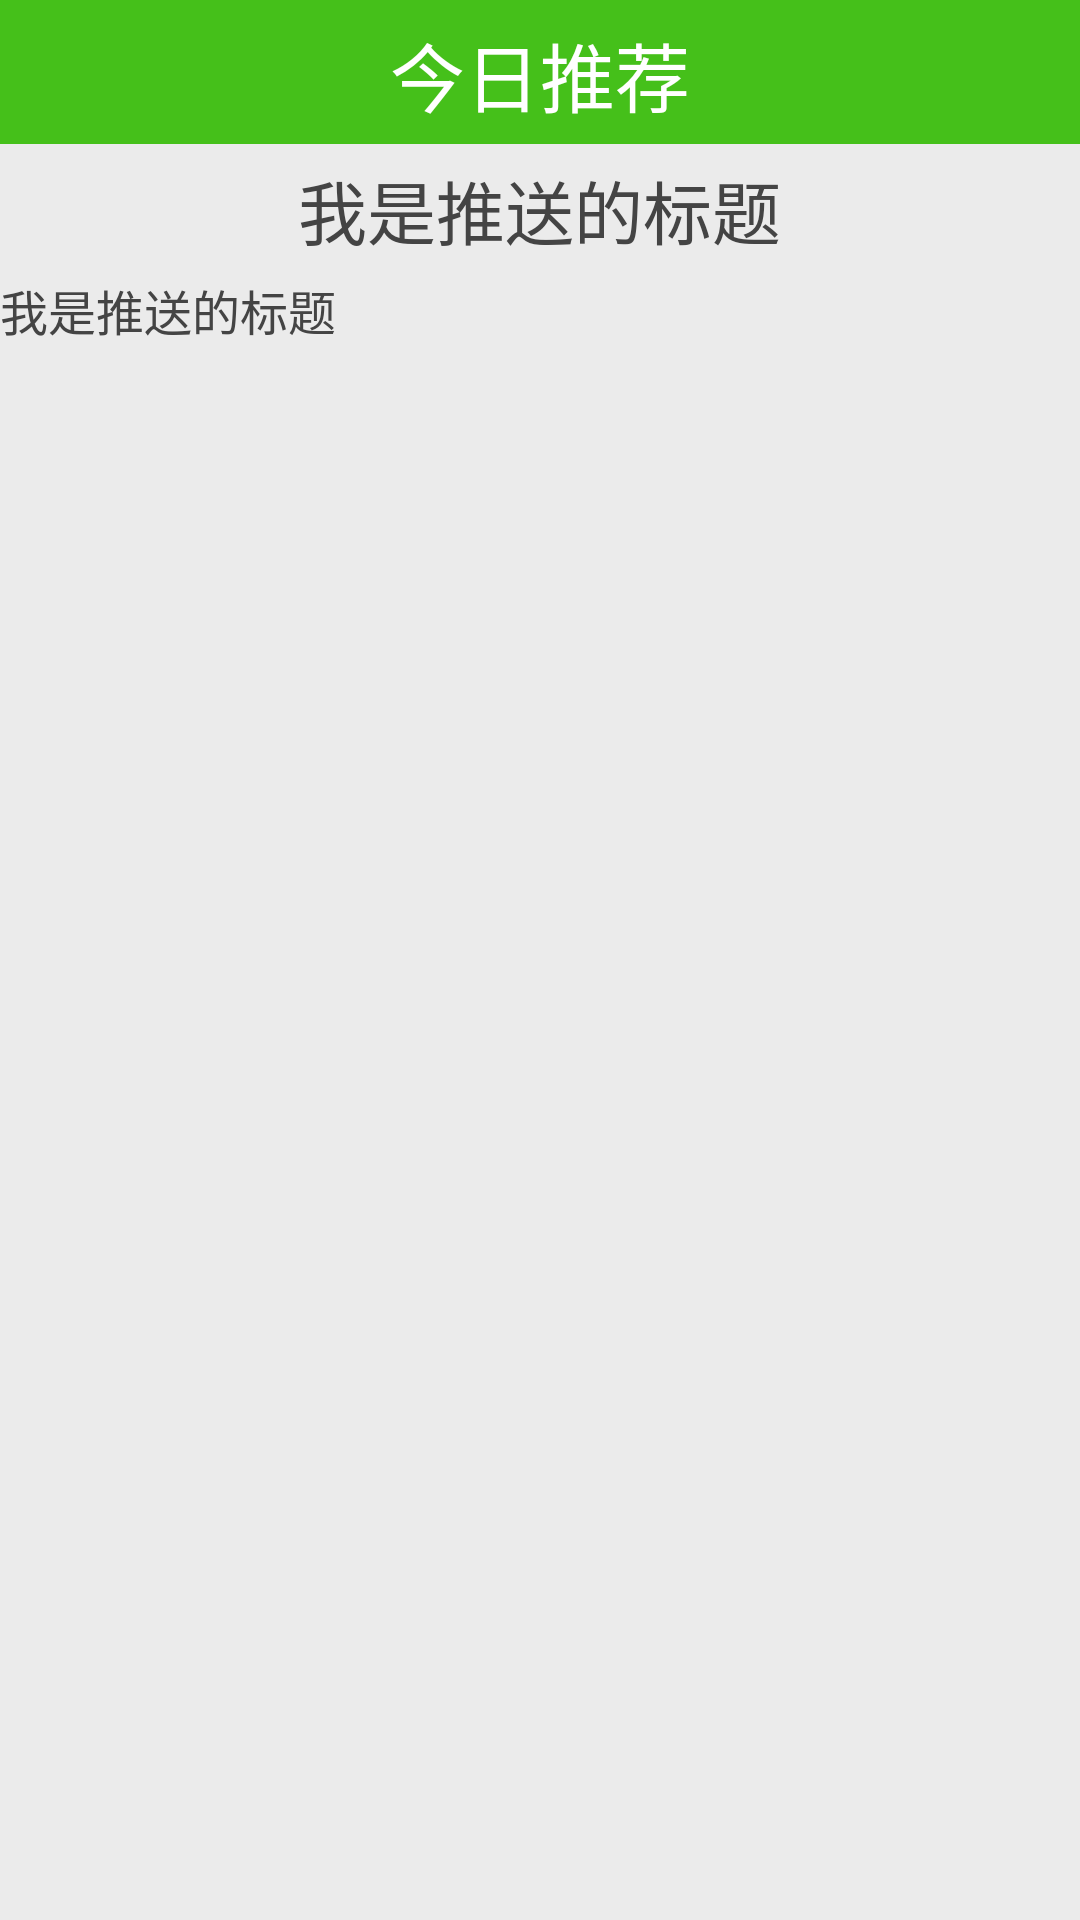

This screen was rendered from an Android layout file. Write that file and the resources it references.
<!-- AndroidManifest.xml: application theme AppBaseTheme -->
<!-- res/layout/receiver.xml -->
<?xml version="1.0" encoding="utf-8"?>
<RelativeLayout xmlns:android="http://schemas.android.com/apk/res/android"
    android:layout_width="match_parent"
    android:layout_height="match_parent">

    <RelativeLayout
        android:layout_width="match_parent"
        android:layout_height="50dp"
        android:background="#45c01a">

        <ImageView
            android:id="@+id/back"
            android:layout_width="wrap_content"
            android:layout_height="wrap_content"
            android:layout_centerVertical="true"
            android:layout_marginLeft="10dp"
            android:src="@drawable/fanhui" />

        <TextView
            android:layout_width="wrap_content"
            android:layout_height="wrap_content"
            android:layout_centerHorizontal="true"
            android:layout_centerInParent="true"
            android:text="今日推荐"
            android:textColor="#ffffff"
            android:textSize="25sp" />
    </RelativeLayout>

    <ScrollView
        android:layout_width="match_parent"
        android:layout_height="match_parent"
        android:layout_marginTop="48dp"
        android:background="#ebebeb">

        <RelativeLayout
            android:layout_width="match_parent"
            android:layout_height="match_parent"
            android:orientation="vertical">

            <TextView
                android:id="@+id/title"
                android:layout_width="wrap_content"
                android:layout_height="wrap_content"
                android:layout_centerHorizontal="true"
                android:layout_marginTop="5dp"
                android:text="我是推送的标题"
                android:textColor="#444444"
                android:textSize="23sp" />

            <TextView
                android:id="@+id/content"
                android:layout_width="wrap_content"
                android:layout_height="wrap_content"
                android:layout_below="@+id/title"
                android:layout_marginTop="5dp"
                android:text="我是推送的标题"
                android:textColor="#444444"
                android:textSize="16sp" />
        </RelativeLayout>
    </ScrollView>

</RelativeLayout>
<!-- resources referenced by this layout -->
<resources>
  <style name="AppBaseTheme" parent="Theme.AppCompat.Light">
          
          <item name="android:windowActionBar">false</item>
          <item name="android:windowNoTitle">true</item>
      </style>
</resources>
